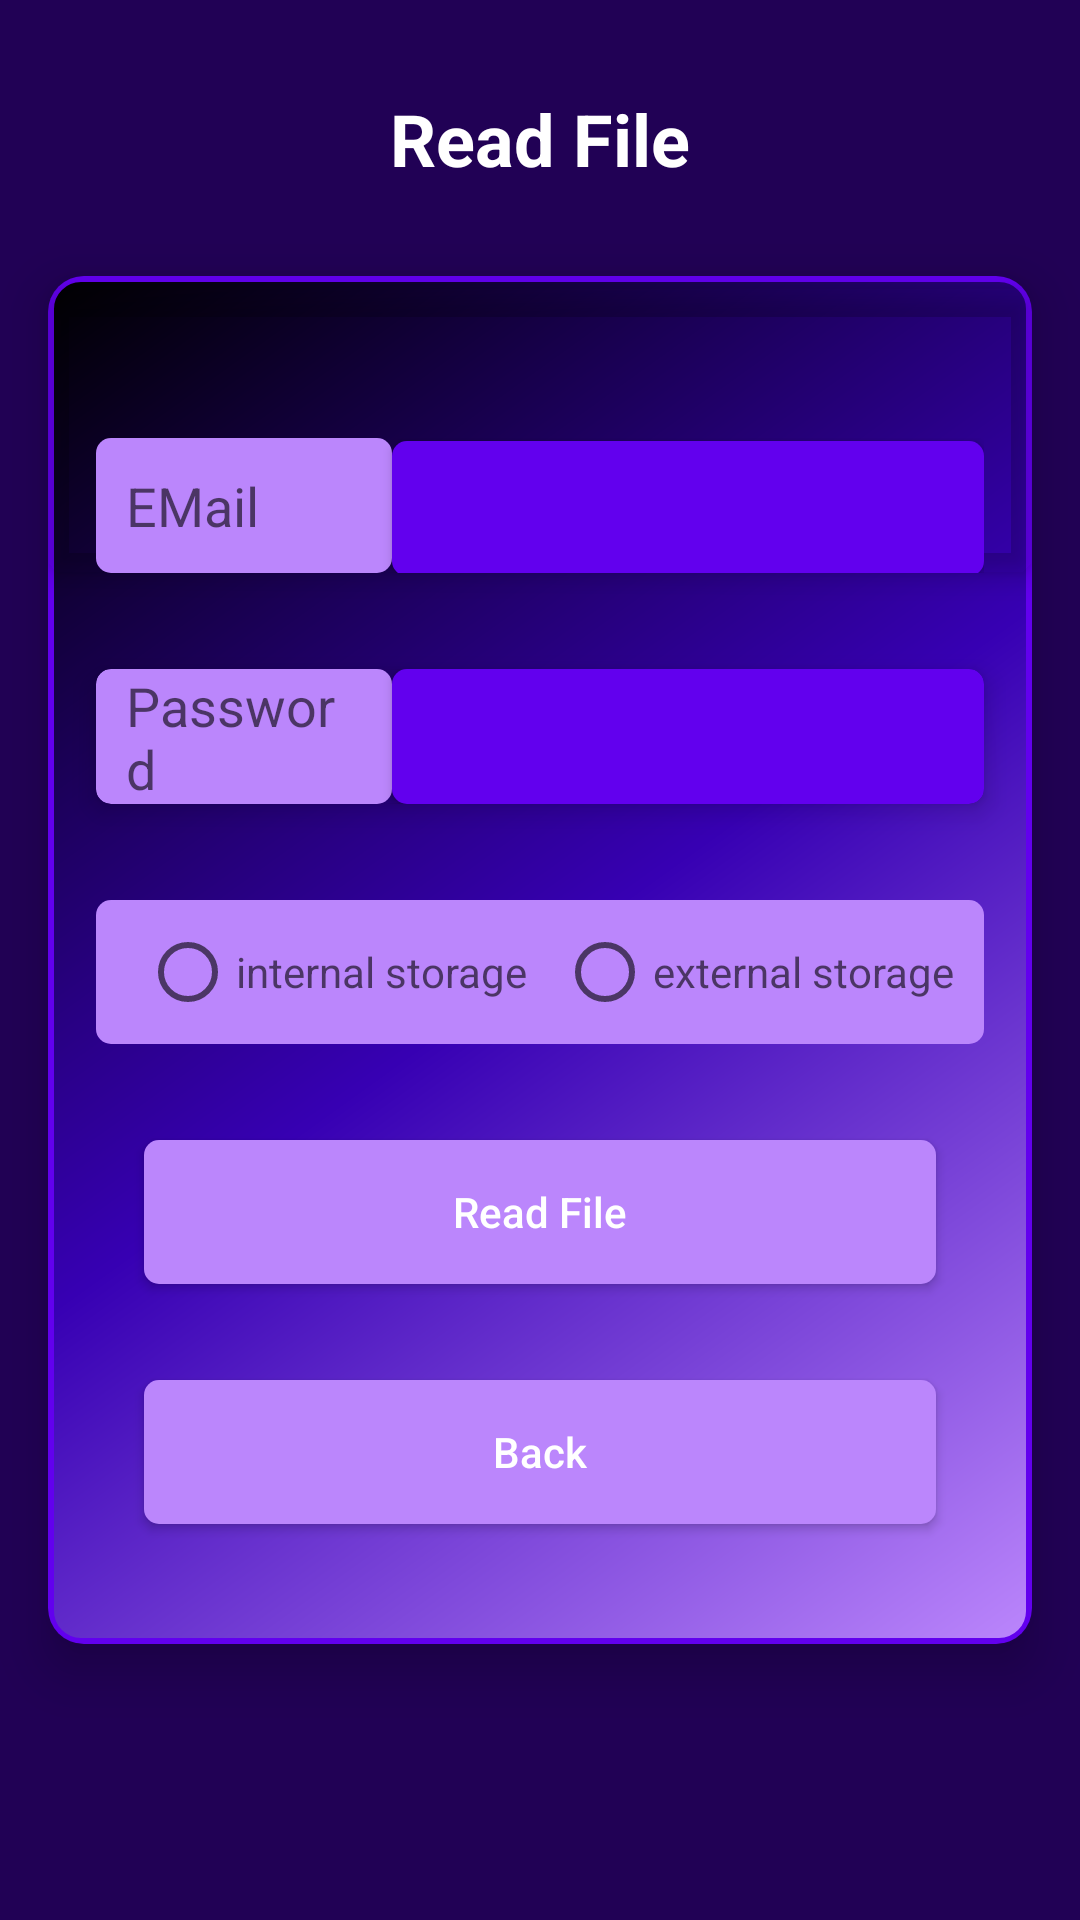

Reconstruct the res/layout file that produces this screen, plus the resources it refers to.
<!-- AndroidManifest.xml: application theme Theme.FinalProject -->
<!-- res/layout/activity_view_data.xml -->
<?xml version="1.0" encoding="utf-8"?>
<androidx.constraintlayout.widget.ConstraintLayout xmlns:android="http://schemas.android.com/apk/res/android"
    xmlns:app="http://schemas.android.com/apk/res-auto"
    xmlns:tools="http://schemas.android.com/tools"
    android:layout_width="match_parent"
    android:layout_height="match_parent"
    android:background="#210155"
    tools:context=".FileIO.ViewDataActivity">

    <TextView
        android:id="@+id/textView2"
        android:layout_width="wrap_content"
        android:layout_height="wrap_content"
        android:text="@string/read_file"
        android:textColor="@color/white"
        android:textSize="24sp"
        android:textStyle="bold"
        app:layout_constraintBottom_toTopOf="@+id/cardView4"
        app:layout_constraintEnd_toEndOf="parent"
        app:layout_constraintStart_toStartOf="parent"
        app:layout_constraintTop_toTopOf="parent" />

    <androidx.cardview.widget.CardView
        android:id="@+id/cardView4"
        android:layout_width="match_parent"
        android:layout_height="wrap_content"
        android:layout_marginStart="16dp"
        android:layout_marginEnd="16dp"
        android:background="@drawable/card_bg"
        android:padding="20dp"
        app:cardBackgroundColor="#00FFFFFF"
        app:cardCornerRadius="12dp"
        app:cardElevation="10dp"
        app:layout_constraintBottom_toBottomOf="parent"
        app:layout_constraintEnd_toEndOf="parent"
        app:layout_constraintStart_toStartOf="parent"
        app:layout_constraintTop_toTopOf="parent">

        <LinearLayout
            android:layout_width="match_parent"
            android:layout_height="match_parent"
            android:background="@drawable/card_bg"
            android:orientation="vertical">


            <androidx.cardview.widget.CardView
                android:id="@+id/cardView"
                android:layout_width="match_parent"
                android:layout_height="wrap_content"
                android:layout_marginTop="4dp"
                android:padding="8dp"
                app:cardBackgroundColor="#00FFFFFF"
                app:cardCornerRadius="5dp"
                app:cardElevation="5dp"
                app:layout_constraintBottom_toBottomOf="parent"
                app:layout_constraintEnd_toEndOf="parent"
                app:layout_constraintStart_toStartOf="parent"
                app:layout_constraintTop_toTopOf="parent"
                app:layout_constraintVertical_bias="0.40">

                <LinearLayout
                    android:layout_width="match_parent"
                    android:layout_height="match_parent"
                    android:layout_marginStart="16dp"
                    android:layout_marginTop="50dp"
                    android:layout_marginEnd="16dp"
                    android:orientation="horizontal">

                    <TextView
                        android:id="@+id/tx1"
                        android:layout_width="match_parent"
                        android:layout_height="match_parent"
                        android:layout_weight="4"
                        android:autofillHints=""
                        android:background="@drawable/bg"
                        android:ems="10"
                        android:gravity="center_vertical"
                        android:paddingStart="10dp"
                        android:paddingEnd="10dp"
                        android:text="@string/email"
                        android:textColor="?android:textColorHint"
                        android:textSize="18sp" />

                    <TextView
                        android:id="@+id/txtEmail"
                        style="@style/Widget.MaterialComponents.Button"
                        android:layout_width="match_parent"
                        android:layout_height="45dp"
                        android:layout_weight="2"
                        android:background="@drawable/bg"
                        android:backgroundTint="@color/purple_500"
                        android:gravity="center"
                        android:textColor="@color/white"
                        android:textSize="16sp" />
                </LinearLayout>
            </androidx.cardview.widget.CardView>

            <androidx.cardview.widget.CardView
                android:id="@+id/cardView3"
                android:layout_width="match_parent"
                android:layout_height="wrap_content"
                android:layout_marginStart="16dp"
                android:layout_marginTop="32dp"
                android:layout_marginEnd="16dp"
                android:padding="8dp"
                app:cardBackgroundColor="#00FFFFFF"
                app:cardCornerRadius="5dp"
                app:cardElevation="5dp"
                app:layout_constraintBottom_toBottomOf="parent"
                app:layout_constraintEnd_toEndOf="parent"
                app:layout_constraintStart_toStartOf="parent"
                app:layout_constraintTop_toBottomOf="@+id/cardView"
                app:layout_constraintVertical_bias="0.0">

                <LinearLayout
                    android:layout_width="match_parent"
                    android:layout_height="match_parent"
                    android:orientation="horizontal">

                    <TextView
                        android:id="@+id/tx2"
                        android:layout_width="match_parent"
                        android:layout_height="match_parent"
                        android:layout_weight="4"
                        android:autofillHints=""
                        android:background="@drawable/bg"
                        android:gravity="center_vertical"
                        android:paddingStart="10dp"
                        android:paddingEnd="10dp"
                        android:text="@string/password"
                        android:textColor="?android:textColorHint"
                        android:textSize="18sp" />

                    <TextView
                        android:id="@+id/txtPass"
                        style="@style/Widget.MaterialComponents.Button"
                        android:layout_width="match_parent"
                        android:layout_height="45dp"
                        android:layout_weight="2"
                        android:background="@drawable/bg"
                        android:backgroundTint="@color/purple_500"
                        android:gravity="center"
                        android:textColor="@color/white"
                        android:textSize="16sp" />
                </LinearLayout>
            </androidx.cardview.widget.CardView>

            <RadioGroup
                android:id="@+id/radioGroup2"
                android:layout_width="match_parent"
                android:layout_height="wrap_content"
                android:layout_marginStart="16dp"
                android:layout_marginTop="32dp"
                android:layout_marginEnd="16dp"
                android:background="@drawable/bg"
                android:gravity="center"
                android:orientation="horizontal"
                android:splitMotionEvents="true">

                <RadioButton
                    android:id="@+id/rb_internal2"
                    android:layout_width="wrap_content"
                    android:layout_height="wrap_content"
                    android:layout_marginStart="5dp"
                    android:layout_marginEnd="5dp"
                    android:text="@string/internal_sorage"
                    android:textColor="?android:textColorHint" />

                <RadioButton
                    android:id="@+id/rb_external2"
                    android:layout_width="wrap_content"
                    android:layout_height="wrap_content"
                    android:layout_marginStart="5dp"
                    android:text="@string/external_storage"
                    android:textColor="?android:textColorHint" />
            </RadioGroup>

            <LinearLayout
                android:id="@+id/linear_internal_folder"
                android:layout_width="match_parent"
                android:layout_height="wrap_content"
                android:layout_marginStart="16dp"
                android:layout_marginTop="32dp"
                android:layout_marginEnd="16dp"
                android:background="@drawable/bg"
                android:orientation="horizontal"
                android:visibility="gone">


                <CheckBox
                    android:id="@+id/checkBoxFolder"
                    android:layout_width="wrap_content"
                    android:layout_height="wrap_content"
                    android:layout_weight="1"
                    android:text="@string/folder"
                    android:textColor="?android:textColorHint" />

                <EditText
                    android:id="@+id/etFolderName"
                    android:layout_width="wrap_content"
                    android:layout_height="wrap_content"
                    android:layout_weight="2"
                    android:autofillHints=""
                    android:background="@drawable/bg"
                    android:ems="10"
                    android:hint="@string/name"
                    android:inputType="textPersonName"
                    android:paddingStart="10dp"
                    android:paddingEnd="10dp" />
            </LinearLayout>

            <ToggleButton
                android:id="@+id/toggleButton"
                android:layout_width="match_parent"
                android:layout_height="wrap_content"
                android:layout_marginStart="16dp"
                android:layout_marginTop="32dp"
                android:layout_marginEnd="16dp"
                android:background="@drawable/bg"
                android:textColor="?android:textColorHint"
                android:textOff="@string/pu"
                android:textOn="@string/pr"
                android:visibility="gone" />

            <Button
                android:id="@+id/button2"
                android:layout_width="match_parent"
                android:layout_height="wrap_content"
                android:layout_marginStart="32dp"
                android:layout_marginTop="32dp"
                android:layout_marginEnd="32dp"
                android:background="@drawable/bg"
                android:text="Read File"
                android:textAllCaps="false"
                android:textColor="@color/white" />

            <Button
                android:id="@+id/btnNav"
                android:layout_width="match_parent"
                android:layout_height="wrap_content"
                android:layout_marginStart="32dp"
                android:layout_marginTop="32dp"
                android:layout_marginEnd="32dp"
                android:layout_marginBottom="40dp"
                android:background="@drawable/bg"
                android:text="@string/back"
                android:textAllCaps="false"
                android:textColor="@color/white" />

        </LinearLayout>
    </androidx.cardview.widget.CardView>

</androidx.constraintlayout.widget.ConstraintLayout>
<!-- resources referenced by this layout -->
<resources>
  <!-- drawable bg (drawable) -->
  <?xml version="1.0" encoding="utf-8"?>
  <shape xmlns:android="http://schemas.android.com/apk/res/android">
      <solid
          android:color="@color/purple_200"/>
      <corners
          android:radius="5dp"/>
      <size android:height="45dp"/>
  </shape>
  <!-- drawable card_bg (drawable) -->
  <?xml version="1.0" encoding="utf-8"?>
  <shape xmlns:android="http://schemas.android.com/apk/res/android">
      <stroke
          android:color="@color/purple_500"
          android:width="2dp"/>
      <gradient
          android:startColor="@color/purple_200"
          android:centerColor="@color/purple_700"
          android:endColor="@color/black"
          android:angle="135"/>
      <corners
          android:radius="10dp"/>
  </shape>
  <string name="back">Back</string>
  <string name="email">EMail</string>
  <string name="external_storage">external storage</string>
  <string name="folder">Folder</string>
  <string name="internal_sorage">internal storage</string>
  <string name="name">Name</string>
  <string name="password">Password</string>
  <string name="pr">private</string>
  <string name="pu">public</string>
  <string name="read_file">Read File</string>
  <style name="Theme.FinalProject" parent="Theme.MaterialComponents.DayNight.DarkActionBar">
          
          <item name="colorPrimary">@color/purple_500</item>
          <item name="colorPrimaryVariant">@color/purple_500</item>
          <item name="colorOnPrimary">@color/white</item>
          
          <item name="colorSecondary">@color/teal_200</item>
          <item name="colorSecondaryVariant">@color/teal_700</item>
          <item name="colorOnSecondary">@color/black</item>
          
          <item name="android:statusBarColor">?attr/colorPrimaryVariant</item>
          
      </style>
  <!-- not gathered from this repository: default colours our renderer supplied (Android Studio template values) -->
  <color name="purple_200">#FFBB86FC</color>
  <color name="purple_500">#FF6200EE</color>
  <color name="purple_700">#FF3700B3</color>
  <color name="teal_200">#FF03DAC5</color>
  <color name="teal_700">#FF018786</color>
  <color name="black">#FF000000</color>
  <color name="white">#FFFFFFFF</color>
</resources>
